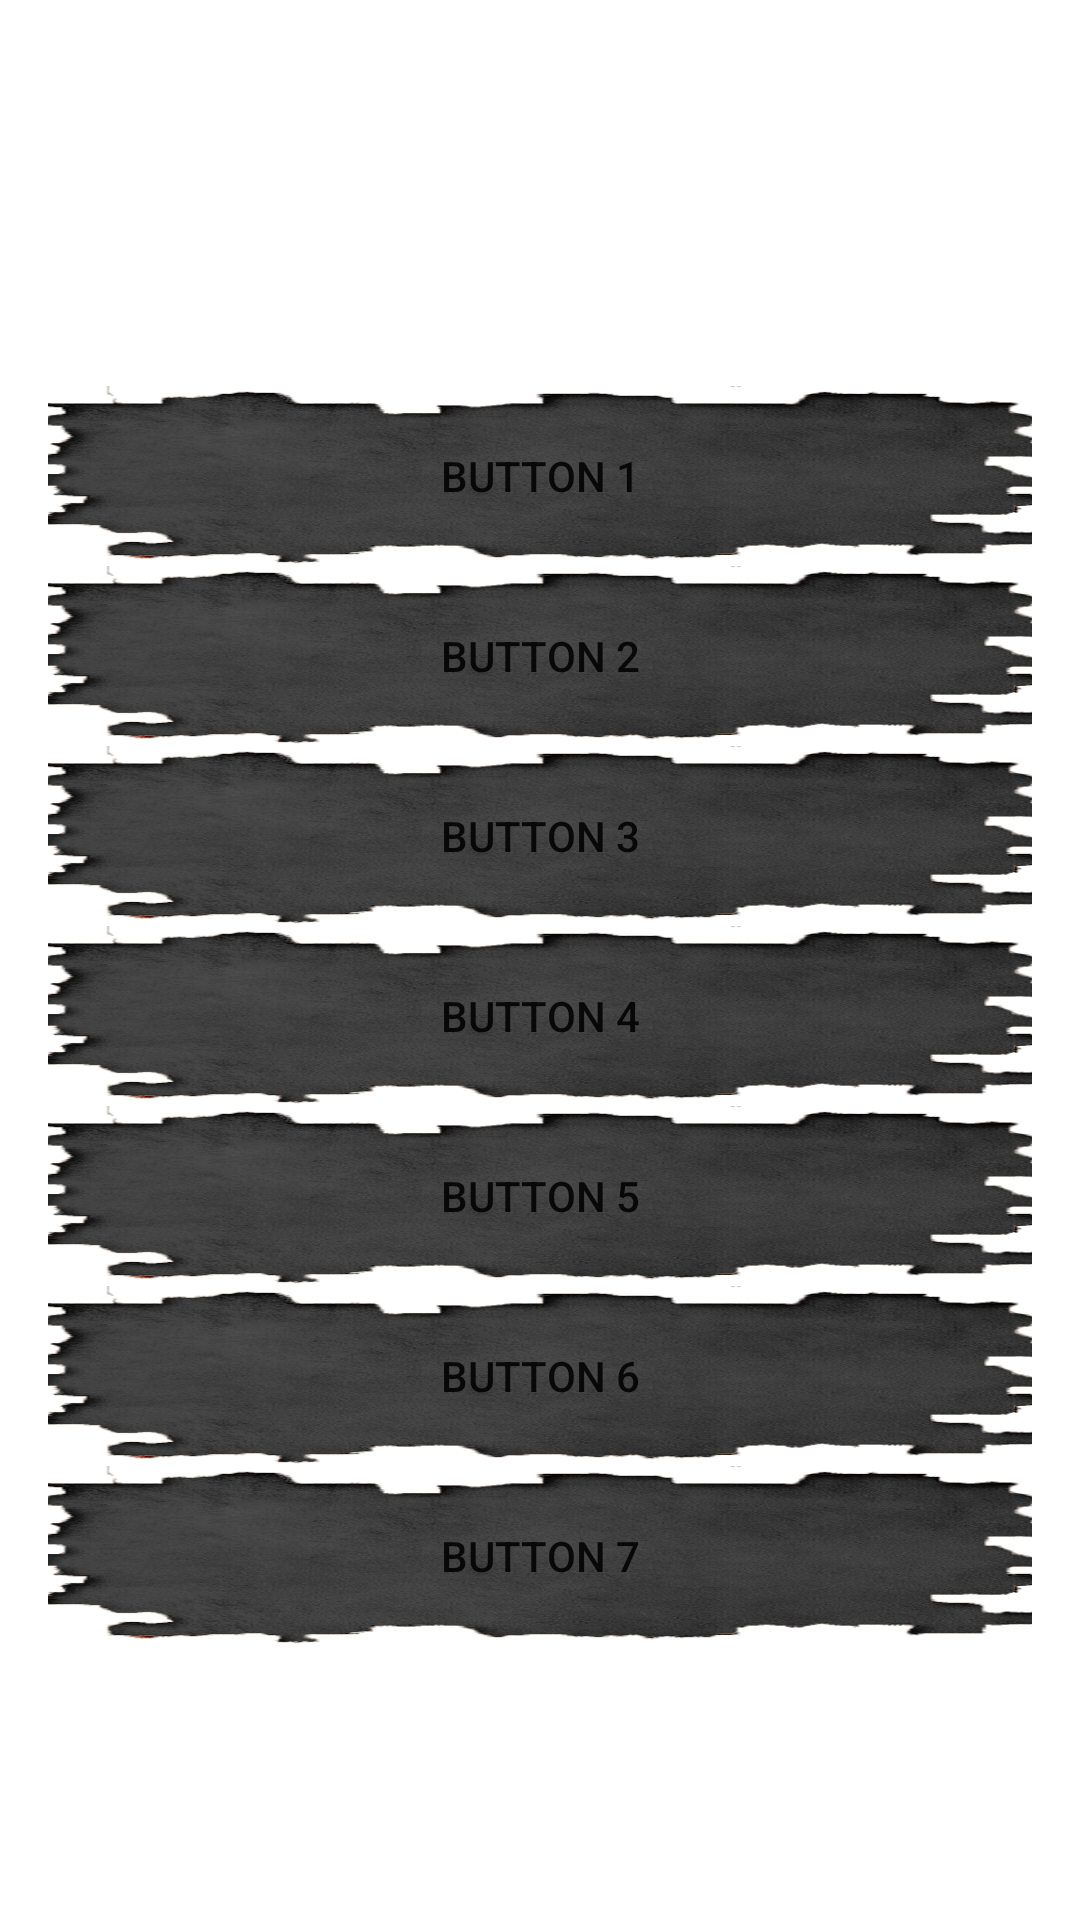

Android layout source for this screen:
<!-- AndroidManifest.xml: application theme Theme.Mathree -->
<!-- res/layout/popup_too_mich_items.xml -->
<LinearLayout xmlns:android="http://schemas.android.com/apk/res/android"
    android:layout_width="match_parent"
    android:layout_height="wrap_content"
    android:background="@drawable/background"
    android:gravity="center"
    android:orientation="vertical"
    android:padding="16dp">

    <TextView
        android:id="@+id/dialogText"
        android:layout_width="match_parent"
        android:layout_height="wrap_content"
        android:gravity="center"
        android:paddingBottom="16dp"
        android:textAlignment="center"
        android:textColor="@color/white"
        android:textSize="16sp" />

    <Button
        android:id="@+id/popItem1"
        android:layout_width="360dp"
        android:layout_height="60dp"
        android:background="@drawable/button2"
        android:text="Button 1" />

    <Button
        android:id="@+id/popItem2"
        android:layout_width="360dp"
        android:layout_height="60dp"
        android:background="@drawable/button2"
        android:text="Button 2" />

    <Button
        android:id="@+id/popItem3"
        android:layout_width="360dp"
        android:layout_height="60dp"
        android:background="@drawable/button2"
        android:text="Button 3" />

    <Button
        android:id="@+id/popItem4"
        android:layout_width="360dp"
        android:layout_height="60dp"
        android:background="@drawable/button2"
        android:text="Button 4" />

    <Button
        android:id="@+id/popItem5"
        android:layout_width="360dp"
        android:layout_height="60dp"
        android:background="@drawable/button2"
        android:text="Button 5" />

    <Button
        android:id="@+id/popItem6"
        android:layout_width="360dp"
        android:layout_height="60dp"
        android:background="@drawable/button2"
        android:text="Button 6" />

    <Button
        android:id="@+id/popItem7"
        android:layout_width="360dp"
        android:layout_height="60dp"
        android:background="@drawable/button2"
        android:text="Button 7" />

</LinearLayout>
<!-- resources referenced by this layout -->
<resources>
  <color name="white">#FFFFFFFF</color>
  <!-- drawable button2: png bitmap (drawable, 248287 bytes) -->
  <style name="Theme.Mathree" parent="Theme.MaterialComponents.DayNight.DarkActionBar">
          
          <item name="colorPrimary">@color/purple_500</item>
          <item name="colorPrimaryVariant">@color/purple_700</item>
          <item name="colorOnPrimary">@color/white</item>
          
          <item name="colorSecondary">@color/teal_200</item>
          <item name="colorSecondaryVariant">@color/teal_700</item>
          <item name="colorOnSecondary">@color/black</item>
          
          <item name="android:statusBarColor">?attr/colorPrimaryVariant</item>
          
      </style>
  <color name="purple_500">#FF6200EE</color>
  <color name="purple_700">#FF3700B3</color>
  <color name="teal_200">#FF03DAC5</color>
  <color name="teal_700">#FF018786</color>
  <color name="black">#FF000000</color>
</resources>
